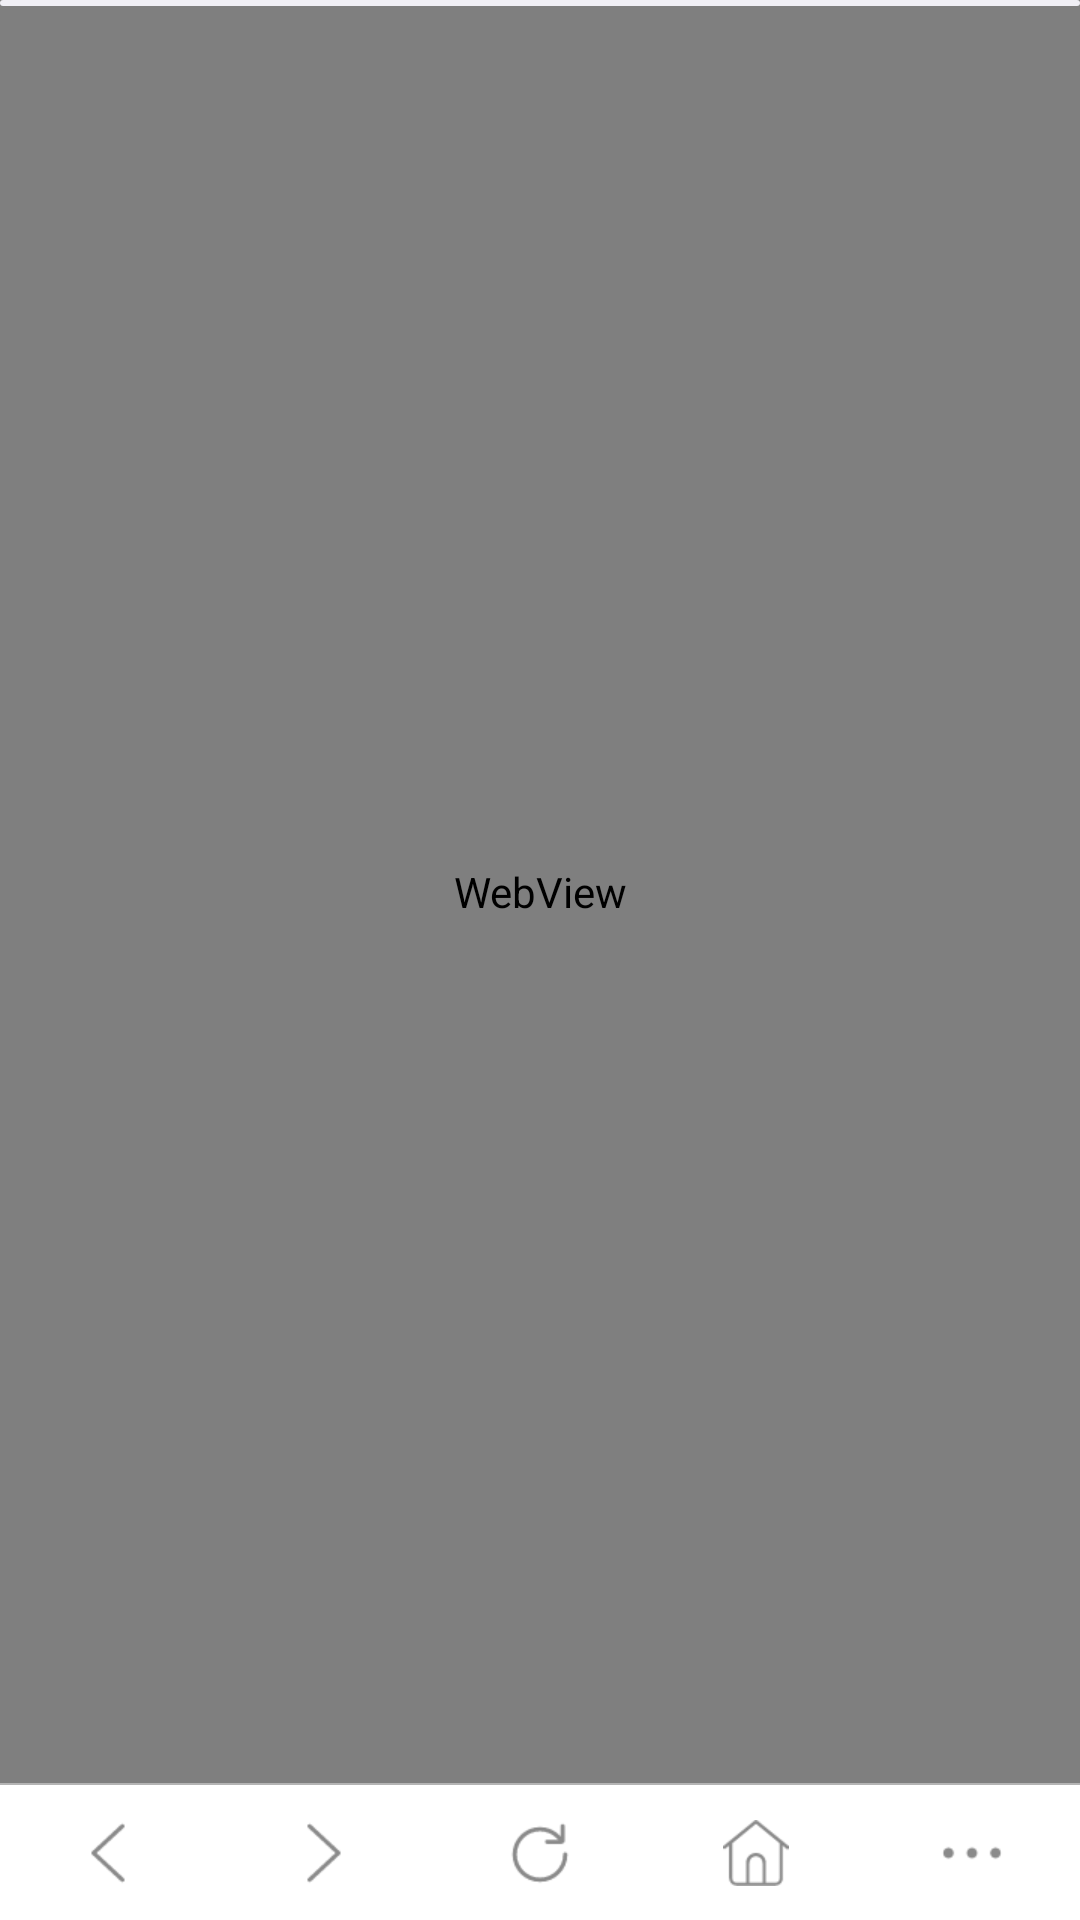

Here is an Android app screen rendered from its layout file. Give the layout XML and the strings, colors and styles it references.
<!-- AndroidManifest.xml: application theme AppTheme -->
<!-- res/layout/activity_main.xml -->
<?xml version="1.0" encoding="utf-8"?>
<android.support.constraint.ConstraintLayout xmlns:android="http://schemas.android.com/apk/res/android"
    xmlns:tools="http://schemas.android.com/tools"
    android:layout_width="match_parent"
    android:layout_height="match_parent"
    tools:context="com.fengnanwlkj.webview.ui.MainActivity">


    <RelativeLayout
        android:layout_width="match_parent"
        android:layout_height="match_parent">

        <LinearLayout
            android:id="@+id/ll_bottom"
            android:layout_width="match_parent"
            android:layout_height="45dp"
            android:layout_alignParentBottom="true"
            android:background="#fff">

            <ImageView
                android:id="@+id/iv_back"
                android:layout_width="0dp"
                android:layout_height="match_parent"
                android:layout_weight="1"
                android:scaleType="centerInside"
                android:src="@mipmap/go_back" />

            <ImageView
                android:id="@+id/iv_forward"
                android:layout_width="0dp"
                android:layout_height="match_parent"
                android:layout_weight="1"
                android:scaleType="centerInside"
                android:src="@mipmap/forward" />

            <ImageView
                android:id="@+id/iv_refresh"
                android:layout_width="0dp"
                android:layout_height="match_parent"
                android:layout_weight="1"
                android:scaleType="centerInside"
                android:src="@mipmap/refresh" />

            <ImageView
                android:id="@+id/iv_home"
                android:layout_width="0dp"
                android:layout_height="match_parent"
                android:layout_weight="1"
                android:scaleType="centerInside"
                android:src="@mipmap/home" />

            <ImageView
                android:id="@+id/iv_menu"
                android:layout_width="0dp"
                android:layout_height="match_parent"
                android:layout_weight="1"
                android:scaleType="centerInside"
                android:src="@mipmap/menu1" />
        </LinearLayout>

        <View
            android:id="@+id/view1"
            android:layout_width="match_parent"
            android:layout_height="0.5dp"
            android:layout_above="@id/ll_bottom"
            android:background="#b4b4b4" />

        <WebView
            android:id="@+id/web_view"
            android:layout_width="match_parent"
            android:layout_height="match_parent"
            android:layout_above="@id/view1" />

        <ProgressBar
            android:id="@+id/progressBar"
            style="?android:attr/progressBarStyleHorizontal"
            android:layout_width="match_parent"
            android:layout_height="2dp"
            android:progressDrawable="@drawable/bar_color" />
    </RelativeLayout>


</android.support.constraint.ConstraintLayout>
<!-- resources referenced by this layout -->
<resources>
  <!-- drawable bar_color (drawable) -->
  <?xml version="1.0" encoding="utf-8"?>
  <layer-list xmlns:android="http://schemas.android.com/apk/res/android">
      
      <item android:id="@android:id/background">
          <shape>
              <corners android:radius="6dp" />
              <gradient
                  android:endColor="#f0eff5"
                  android:startColor="#f0eff5" />
          </shape>
      </item>
  
      
      <item android:id="@android:id/progress">
          <clip>
              <shape>
                  <corners android:radius="6dp" />
                  <gradient
                      android:endColor="#00fd7f"
                      android:startColor="#00fd7f" />
              </shape>
          </clip>
      </item>
  
  </layer-list>
  <!-- mipmap forward: png bitmap (mipmap-xhdpi, 673 bytes) -->
  <!-- mipmap go_back: png bitmap (mipmap-xhdpi, 568 bytes) -->
  <!-- mipmap home: png bitmap (mipmap-xhdpi, 995 bytes) -->
  <!-- mipmap menu1: png bitmap (mipmap-xhdpi, 501 bytes) -->
  <!-- mipmap refresh: png bitmap (mipmap-xhdpi, 1037 bytes) -->
  <style name="AppTheme" parent="Theme.AppCompat.Light.NoActionBar">
          
          <item name="colorPrimary">@color/colorPrimary</item>
          <item name="colorPrimaryDark">@color/colorPrimaryDark</item>
          <item name="colorAccent">@color/colorAccent</item>
      </style>
  <color name="colorPrimary">#3F51B5</color>
  <color name="colorPrimaryDark">#303F9F</color>
  <color name="colorAccent">#FF4081</color>
</resources>
